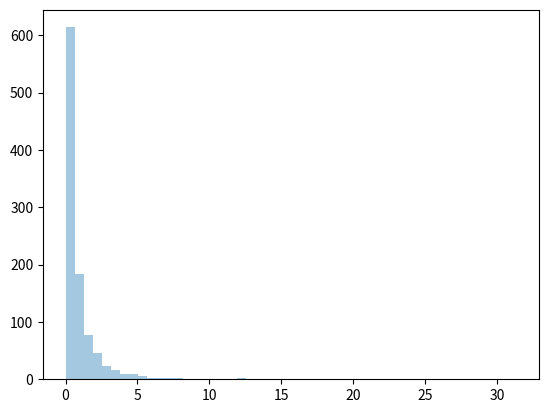

This chart was generated by the following Python code:
# Pareto Distribution
# Buyut:2x3 shape:2 pareto dağılım örneği
from numpy import random
x = random.pareto(a=2, size=(2, 3))
print(x)

# Buyut:2x3 shape:2 pareto dağılım örneği
from numpy import random
x = random.pareto(a=2, size=(2, 3))
print(x)

from numpy import random
import matplotlib.pyplot as plt
import seaborn as sns

sns.distplot(random.pareto(a=2, size=1000), kde=False)

plt.show()